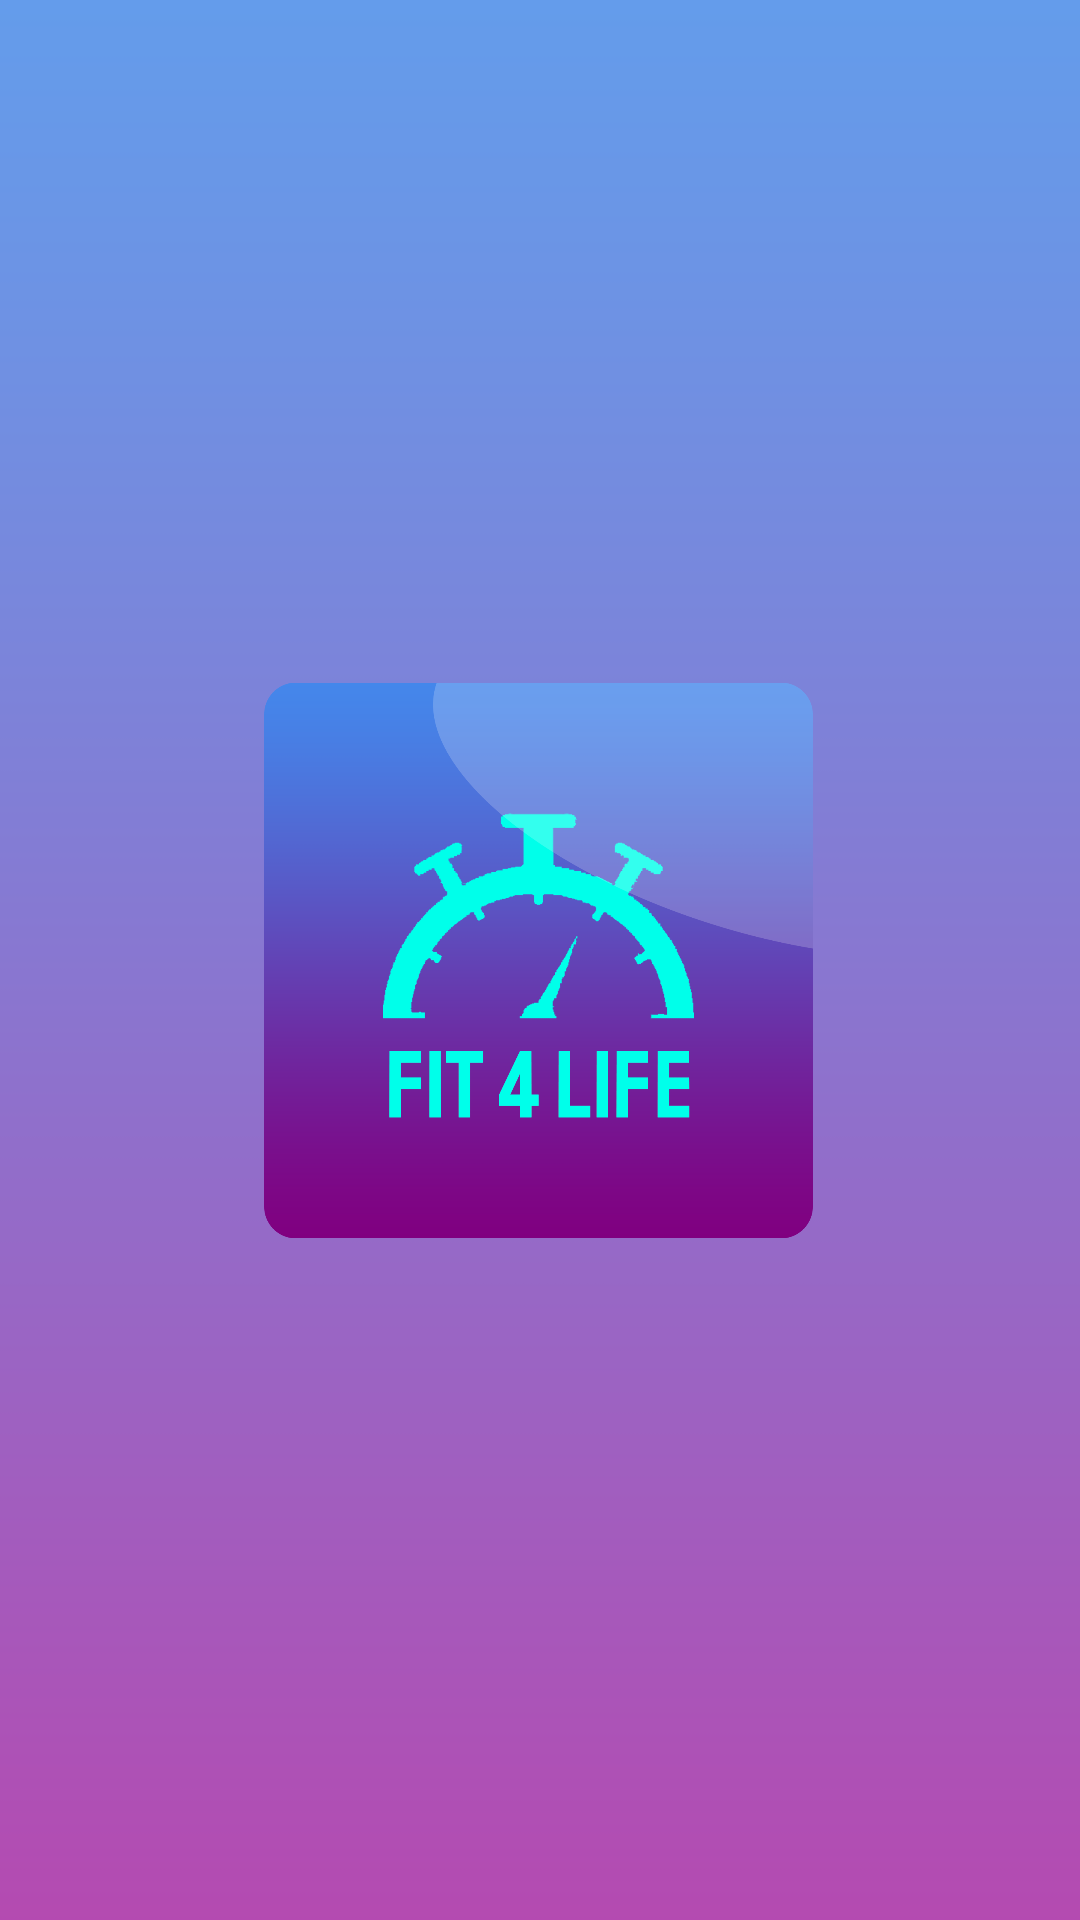

Layout XML and referenced resources for this Android screen:
<!-- AndroidManifest.xml: application theme Theme.FYPLatest1 -->
<!-- res/layout/activity_splash_screen.xml -->
<?xml version="1.0" encoding="utf-8"?>
<androidx.constraintlayout.widget.ConstraintLayout xmlns:android="http://schemas.android.com/apk/res/android"
    xmlns:app="http://schemas.android.com/apk/res-auto"
    xmlns:tools="http://schemas.android.com/tools"
    android:layout_width="match_parent"
    android:layout_height="match_parent"
    tools:context=".SplashScreen">

    <ImageView
        android:layout_width="match_parent"
        android:layout_height="match_parent"
        android:src="@drawable/splash"
        app:layout_constraintBottom_toBottomOf="parent"
        app:layout_constraintEnd_toEndOf="parent"
        app:layout_constraintStart_toStartOf="parent"
        app:layout_constraintTop_toTopOf="parent"
        app:layout_constraintVertical_bias="0.0" />

    <ImageView
        android:layout_width="185dp"
        android:layout_height="233dp"
        android:src="@drawable/logo"
        app:layout_constraintBottom_toBottomOf="parent"
        app:layout_constraintEnd_toEndOf="parent"
        app:layout_constraintHorizontal_bias="0.498"
        app:layout_constraintStart_toStartOf="parent"
        app:layout_constraintTop_toTopOf="parent" />


</androidx.constraintlayout.widget.ConstraintLayout>
<!-- resources referenced by this layout -->
<resources>
  <!-- drawable logo: png bitmap (drawable-v24, 61773 bytes) -->
  <!-- drawable splash: png bitmap (drawable, 2565 bytes) -->
  <style name="Theme.FYPLatest1" parent="Theme.MaterialComponents.DayNight.DarkActionBar">
          
          <item name="colorPrimary">@color/purple_500</item>
          <item name="colorPrimaryVariant">@color/purple_700</item>
          <item name="colorOnPrimary">@color/white</item>
          
          <item name="colorSecondary">@color/teal_200</item>
          <item name="colorSecondaryVariant">@color/teal_700</item>
          <item name="colorOnSecondary">@color/black</item>
          
          <item name="android:statusBarColor" tools:targetApi="l">?attr/colorPrimaryVariant</item>
          
      </style>
  <color name="purple_500">#FF6200EE</color>
  <color name="purple_700">#FF3700B3</color>
  <color name="white">#FFFFFFFF</color>
  <color name="teal_200">#FF03DAC5</color>
  <color name="teal_700">#FF018786</color>
  <color name="black">#FF000000</color>
</resources>
